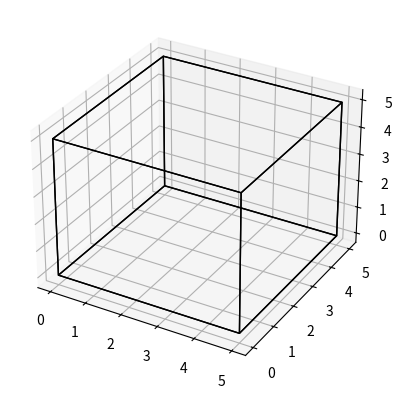

Source code (Python): (Note: this script raises an exception after producing the figure.)
#!/usr/bin/env python
from mpl_toolkits.mplot3d import Axes3D
import numpy as np
import matplotlib.pyplot as plt
from mpl_toolkits.mplot3d import Axes3D
from mpl_toolkits.mplot3d.art3d import Poly3DCollection, Line3DCollection
import random

def plot_cube(side_length):
    cube_definition = [
        (0,0,0), (0,side_length,0), (side_length,0,0), (0,0,side_length)
    ]
    cube_definition_array = [
        np.array(list(item))
        for item in cube_definition
    ]

    points = []
    points += cube_definition_array
    vectors = [
        cube_definition_array[1] - cube_definition_array[0],
        cube_definition_array[2] - cube_definition_array[0],
        cube_definition_array[3] - cube_definition_array[0]
    ]

    points += [cube_definition_array[0] + vectors[0] + vectors[1]]
    points += [cube_definition_array[0] + vectors[0] + vectors[2]]
    points += [cube_definition_array[0] + vectors[1] + vectors[2]]
    points += [cube_definition_array[0] + vectors[0] + vectors[1] + vectors[2]]

    points = np.array(points)

    edges = [
        [points[0], points[3], points[5], points[1]],
        [points[1], points[5], points[7], points[4]],
        [points[4], points[2], points[6], points[7]],
        [points[2], points[6], points[3], points[0]],
        [points[0], points[2], points[4], points[1]],
        [points[3], points[6], points[7], points[5]]
    ]
    return edges, points

def draw_3d_plot(edges, points, clusters):
    fig = plt.figure()
    ax = fig.add_subplot(111, projection='3d')

    faces = Poly3DCollection(edges, linewidths=1, edgecolors='k')
    faces.set_facecolor((0,0,1,0))

    ax.add_collection3d(faces)

    # Plot the points themselves to force the scaling of the axes
    ax.scatter(points[:,0], points[:,1], points[:,2], s=0)


    for cl in clusters:
        #for prt in cl.coords:
        ax.scatter(cl[0], cl[1], cl[2], s=2, c='b')
    return ax

#calculate number particles in system
def calculate_number_particles(box_length, concentartion):
    return int(concentartion * box_length ** 3)

from dataclasses import dataclass, field
from typing import List

@dataclass
class Particle:
    mass : float
    probability : float
    diffusion : float = None
    coords : List[float] = field(default_factory=np.array)

    @classmethod
    def calculate_diffusion(cls, friction, temperature):
        cls.diffusion = 1.3806503 * 10 ** (-23) / friction * temperature
        return cls.diffusion

@dataclass
class Cluster(Particle):
    number_particles : int = 0

    def calculate_cluster_diffusion(self, diffusity_exponent):
        self.diffusion *= self.mass ** diffusity_exponent
        return self.diffusion

#calculate probability forming new cluster from cluster_one and cluster_two
def calculate_probability_collision(cluster_one, cluster_two,
                                    sticking_probability_exponent, single_probability):
    return single_probability * (cluster_one.number_particles * cluster_two.number_particles) ** sticking_probability_exponent

#calculate probability ptentional movement
def calculate_potential_movement(cluster_one, max_diffusion):
    return cluster_one.diffusion / max_diffusion

#calculate max diffusion in system
def calculate_max_diffusion(clusters_stack):
    return max([cluster.diffusion for cluster in clusters_stack])

def generate_model(side_length, concentartion, probability, temperature, diffusity_exponent):
    particle_mass =  720
    friction = 0.15
    boltzmann_constant = 1.380653 * 10 ** (-23)

    friction_coefficient = 0.2
    mass = 0.1
    probability = 0.1
    diffusion = -0.5

    number_particles = calculate_number_particles(side_length, concentartion)
    clusters_stack = []
    while number_particles > 0:
        number = random.randint(0, number_particles)
        coords = np.random.uniform(0, side_length, 3)
        clusters_stack.append(Cluster(mass, single_probability, coords,
                                Particle.calculate_diffusion(friction, temperature), number))

        clusters_stack[-1].calculate_cluster_diffusion(diffusity_exponent)

        number_particles = number_particles - number
    return clusters_stack

if __name__ == '__main__':

    boltzmann_constant = 1.380653 * 10 ** (-23)

    friction_coefficient = 0.2

    side_length = 80
    concentartion = 0.01
    diffusion_coefficient = -0.5
    probability = 0.5
    single_probability = 0.1
    temperature = 298
    particle_mass =  720
    friction = 0.15
    clusters_stack = generate_model(side_length, concentartion, probability, temperature, diffusion_coefficient)
    print([cluster.number_particles for cluster in clusters_stack])
    clusters_coords = [cluster.coords for cluster in clusters_stack]
    print(clusters_coords)
    draw_3d_plot(*plot_cube(5), clusters_coords)
